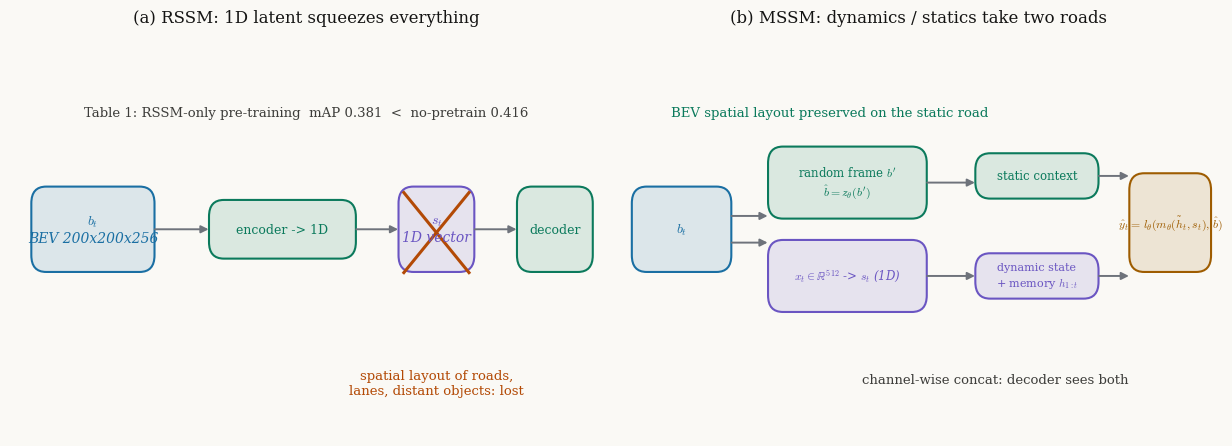

Write the Python code that produced this figure. (Note: this script raises an exception after producing the figure.)
"""RSSM vs MSSM: why the 1D latent bottleneck loses BEV context.
Saves fig-bottleneck.png next to this script. Light theme, cm mathtext."""
import matplotlib
matplotlib.use("Agg")
matplotlib.rcParams.update({
    "mathtext.fontset": "cm",
    "font.family": "serif",
    "font.size": 11,
})
import matplotlib.pyplot as plt
import matplotlib.patches as patches

IN = "#1a6fa3"; OUT = "#9e5c00"; OP = "#0b7a5c"; ALT = "#6a55c2"
WIRE = "#6e737b"; BGF = {"facecolor": "#faf9f5", "edgecolor": "none"}

fig, axes = plt.subplots(1, 2, figsize=(12.6, 4.6), facecolor="#faf9f5")
for ax, title in zip(axes, ["(a) RSSM: 1D latent squeezes everything",
                            "(b) MSSM: dynamics / statics take two roads"]):
    ax.set_facecolor("#faf9f5")
    ax.set_xlim(0, 100); ax.set_ylim(0, 60)
    ax.axis("off")
    ax.set_title(title, fontsize=12, color="#141413", pad=10)

def box(ax, x, y, w, h, text, color, fs=10):
    ax.add_patch(patches.FancyBboxPatch((x, y), w, h, boxstyle="round,pad=0.4,rounding_size=2.5",
                 facecolor=color + "22", edgecolor=color, linewidth=1.5))
    ax.text(x + w/2, y + h/2, text, ha="center", va="center", color=color, fontsize=fs,
            style="italic" if text.startswith("$") else "normal")

def arrow(ax, x1, y1, x2, y2, color=WIRE):
    ax.annotate("", xy=(x2, y2), xytext=(x1, y1),
                arrowprops=dict(arrowstyle="-|>", color=color, lw=1.4, shrinkA=2, shrinkB=2))

# ---------------- (a) RSSM ----------------
ax = axes[0]
box(ax, 4, 25, 20, 12, "$b_t$\nBEV 200x200x256", IN)
arrow(ax, 24, 31, 34, 31)
box(ax, 34, 27, 24, 8, "encoder -> 1D", OP, fs=9)
arrow(ax, 58, 31, 66, 31)
box(ax, 66, 25, 12, 12, "$s_t$\n1D vector", ALT)
arrow(ax, 78, 31, 86, 31)
box(ax, 86, 25, 12, 12, "decoder", OP, fs=9)
# cross-out mark over the 1D vector to show loss of context
ax.plot([66.5, 77.5], [36.5, 24.5], color="#b34a06", lw=2.2)
ax.plot([66.5, 77.5], [24.5, 36.5], color="#b34a06", lw=2.2)
ax.text(72, 8, "spatial layout of roads,\nlanes, distant objects: lost", ha="center",
        va="center", color="#b34a06", fontsize=9.5)
ax.text(50, 48, "Table 1: RSSM-only pre-training  mAP 0.381  <  no-pretrain 0.416",
        ha="center", color="#3d3d3a", fontsize=9.5)

# ---------------- (b) MSSM ----------------
ax = axes[1]
box(ax, 2, 25, 16, 12, "$b_t$", IN)
arrow(ax, 18, 33, 25, 33)          # up to static path
arrow(ax, 18, 29, 25, 29)          # down to dynamic path
box(ax, 25, 33, 26, 10, "random frame $b'$\n$\\hat b=z_\\theta(b')$", OP, fs=8.5)
box(ax, 25, 19, 26, 10, "$x_t\\in\\mathbb{R}^{512}$ -> $s_t$ (1D)", ALT, fs=8.5)
arrow(ax, 51, 38, 60, 38)
arrow(ax, 51, 24, 60, 24)
box(ax, 60, 36, 20, 6, "static context", OP, fs=8.5)
box(ax, 60, 21, 20, 6, "dynamic state\n+ memory $h_{1:t}$", ALT, fs=8)
arrow(ax, 80, 39, 86, 39); arrow(ax, 80, 24, 86, 24)
box(ax, 86, 25, 13, 14, "$\\hat y_t=\\,l_\\theta(m_\\theta(\\tilde h_t,s_t),\\,\\hat b)$", OUT, fs=8.5)
ax.text(35, 48, "BEV spatial layout preserved on the static road",
        ha="center", color="#0b7a5c", fontsize=9.5)
ax.text(63, 8, "channel-wise concat: decoder sees both", ha="center",
        color="#3d3d3a", fontsize=9.5)

plt.tight_layout()
out = "/home/hatch/workspace/your_files/paper-xray-40/world-model-driving/driveworld-xray/fig-bottleneck.png"
plt.savefig(out, dpi=170, bbox_inches="tight", facecolor="#faf9f5")
print("saved", out)
